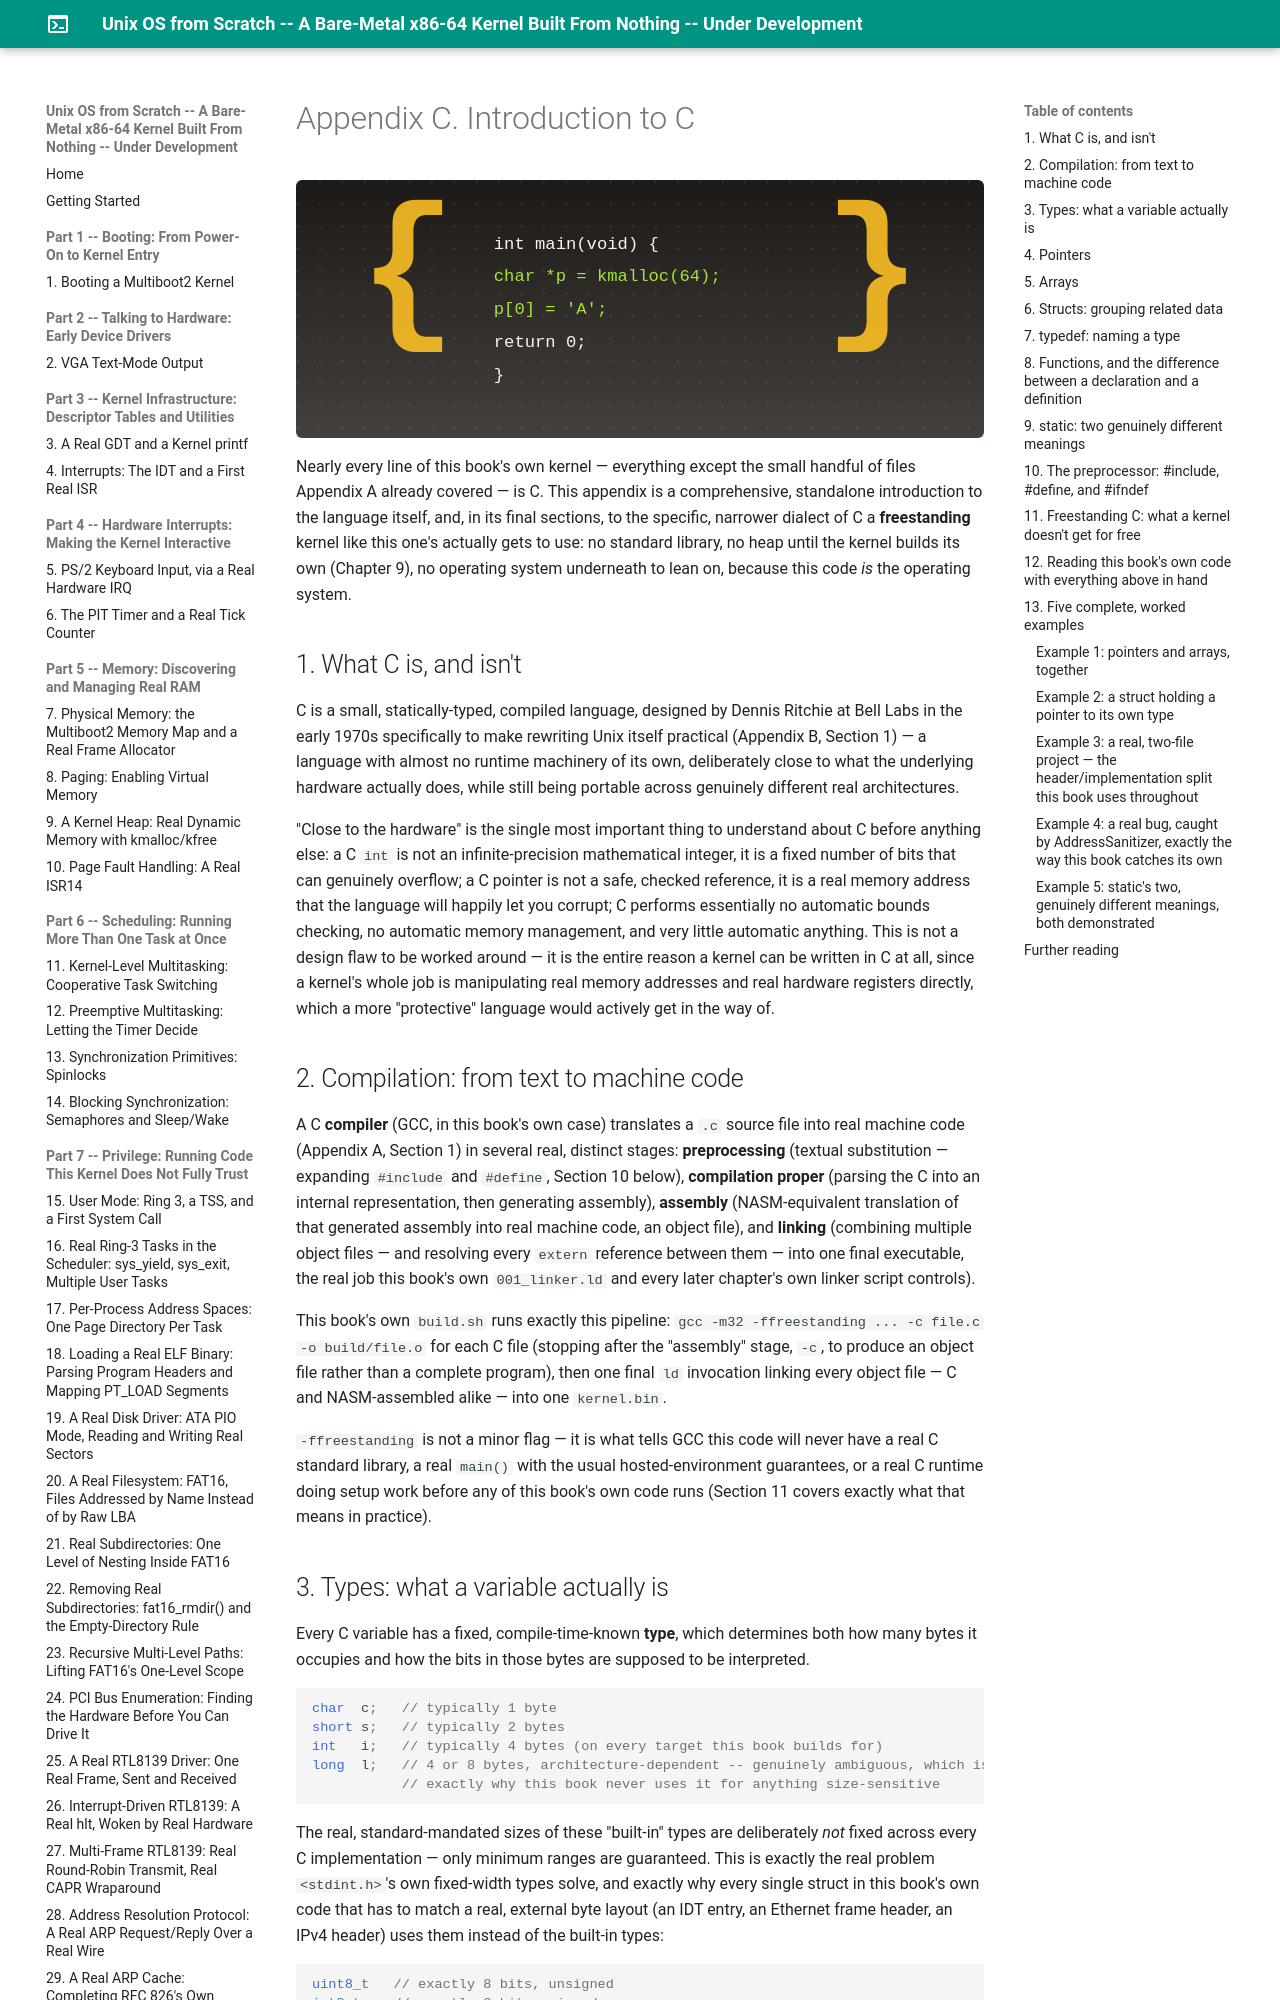

repository: MaximumBeings/unix_os_from_scratch · page: appendixC/c-introduction-to-c/index.html · generator: mkdocs

# Appendix C. Introduction to C

Nearly every line of this book's own kernel — everything except the small handful of files Appendix A already covered — is C. This appendix is a comprehensive, standalone introduction to the language itself, and, in its final sections, to the specific, narrower dialect of C a **freestanding** kernel like this one's actually gets to use: no standard library, no heap until the kernel builds its own (Chapter 9), no operating system underneath to lean on, because this code *is* the operating system.

## 1. What C is, and isn't

C is a small, statically-typed, compiled language, designed by Dennis Ritchie at Bell Labs in the early 1970s specifically to make rewriting Unix itself practical (Appendix B, Section 1) — a language with almost no runtime machinery of its own, deliberately close to what the underlying hardware actually does, while still being portable across genuinely different real architectures.

"Close to the hardware" is the single most important thing to understand about C before anything else: a C `int` is not an infinite-precision mathematical integer, it is a fixed number of bits that can genuinely overflow; a C pointer is not a safe, checked reference, it is a real memory address that the language will happily let you corrupt; C performs essentially no automatic bounds checking, no automatic memory management, and very little automatic anything. This is not a design flaw to be worked around — it is the entire reason a kernel can be written in C at all, since a kernel's whole job is manipulating real memory addresses and real hardware registers directly, which a more "protective" language would actively get in the way of.

## 2. Compilation: from text to machine code

A C **compiler** (GCC, in this book's own case) translates a `.c` source file into real machine code (Appendix A, Section 1) in several real, distinct stages: **preprocessing** (textual substitution — expanding `#include` and `#define`, Section 10 below), **compilation proper** (parsing the C into an internal representation, then generating assembly), **assembly** (NASM-equivalent translation of that generated assembly into real machine code, an object file), and **linking** (combining multiple object files — and resolving every `extern` reference between them — into one final executable, the real job this book's own `001_linker.ld` and every later chapter's own linker script controls).

This book's own `build.sh` runs exactly this pipeline: `gcc -m32 -ffreestanding ... -c file.c -o build/file.o` for each C file (stopping after the "assembly" stage, `-c`, to produce an object file rather than a complete program), then one final `ld` invocation linking every object file — C and NASM-assembled alike — into one `kernel.bin`.

`-ffreestanding` is not a minor flag — it is what tells GCC this code will never have a real C standard library, a real `main()` with the usual hosted-environment guarantees, or a real C runtime doing setup work before any of this book's own code runs (Section 11 covers exactly what that means in practice).
